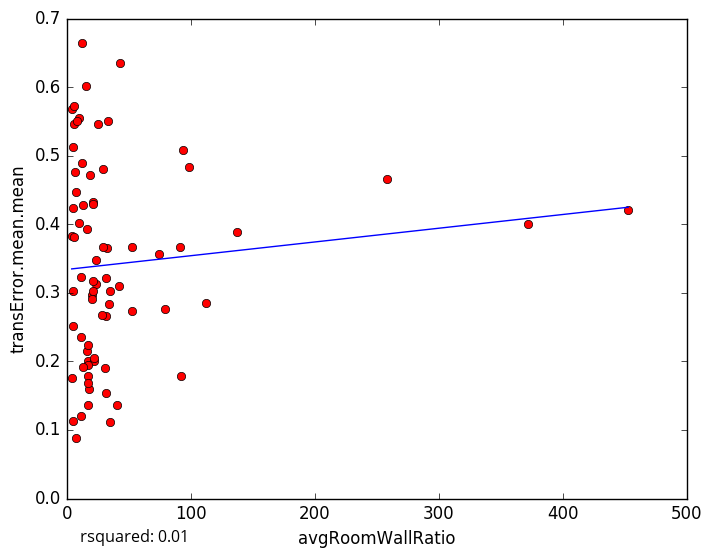

Source data for this figure (header and first rows):
avgRoomWallRatio, transError.mean.mean
94.02, 0.5077
23.1, 0.3475
17.22, 0.178
34.92, 0.1115
40.14, 0.1357
4.16, 0.5679
98.27, 0.4835
32.06, 0.3648
31.89, 0.2668
17.03, 0.136
17.88, 0.1603
5.319, 0.1133
11.63, 0.1205
16.71, 0.1686
4.19, 0.1753
4.585, 0.251
28.27, 0.2671
78.86, 0.2757
5.768, 0.5723
9.945, 0.4019
9.402, 0.5548
15.59, 0.601
13.29, 0.4286
5.367, 0.5456
16.42, 0.3928
5.206, 0.5119
3.896, 0.3829
28.75, 0.4801
17.02, 0.2006
16.57, 0.2147
41.71, 0.3106
42.73, 0.6358
74.58, 0.3572
31.92, 0.3222
5.207, 0.3029
7.424, 0.4476
7.633, 0.08796
21.7, 0.2002
137.6, 0.3886
20.65, 0.2974
12.58, 0.664
32.85, 0.5511
23.83, 0.313
21.43, 0.4319
257.9, 0.4659
18.44, 0.4714
21.17, 0.3177
52.12, 0.3662
21.16, 0.302
372.1, 0.4004
21.63, 0.2053
17.18, 0.1943
52.68, 0.2737
452.7, 0.4201
11.06, 0.3235
20.86, 0.4299
29.1, 0.3673
33.9, 0.2839
17, 0.2244
13.03, 0.1912
... 14 more rows
